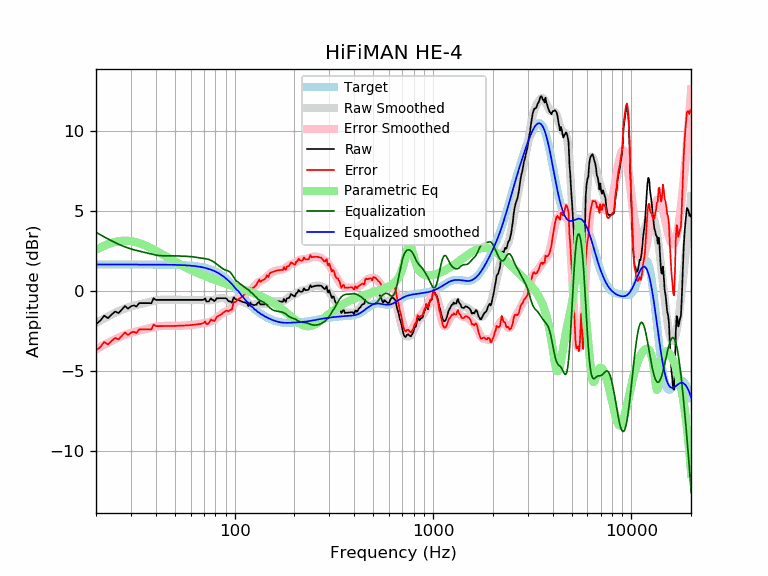

The data file committed next to this chart (first rows):
frequency, raw, error, smoothed, error_smoothed, equalization, parametric_eq, equalized_raw, equalized_smoothed, target
20, -2.07, -3.72, -2.01, -3.66, 3.66, 2.57, 1.59, 1.65, 1.65
21, -1.87, -3.51, -1.86, -3.51, 3.51, 2.70, 1.65, 1.65, 1.65
22, -1.55, -3.20, -1.72, -3.37, 3.37, 2.82, 1.82, 1.65, 1.65
23, -1.71, -3.35, -1.60, -3.24, 3.24, 2.92, 1.54, 1.65, 1.65
24, -1.47, -3.11, -1.48, -3.12, 3.12, 3.00, 1.66, 1.65, 1.65
25, -1.29, -2.94, -1.37, -3.01, 3.01, 3.06, 1.72, 1.65, 1.65
26, -1.39, -3.03, -1.27, -2.92, 2.92, 3.10, 1.53, 1.65, 1.65
27, -1.17, -2.81, -1.18, -2.83, 2.83, 3.13, 1.66, 1.65, 1.65
28, -0.95, -2.59, -1.10, -2.75, 2.75, 3.13, 1.80, 1.65, 1.65
29, -1.11, -2.76, -1.03, -2.68, 2.68, 3.13, 1.57, 1.65, 1.65
30, -0.96, -2.61, -0.97, -2.62, 2.62, 3.11, 1.66, 1.65, 1.65
31, -0.91, -2.55, -0.92, -2.57, 2.57, 3.08, 1.66, 1.65, 1.65
32, -0.98, -2.63, -0.88, -2.53, 2.53, 3.04, 1.54, 1.65, 1.65
33, -0.76, -2.41, -0.84, -2.49, 2.49, 2.99, 1.72, 1.65, 1.65
34, -0.76, -2.41, -0.80, -2.45, 2.45, 2.93, 1.68, 1.65, 1.65
35, -0.76, -2.41, -0.76, -2.41, 2.41, 2.87, 1.65, 1.65, 1.65
36, -0.76, -2.41, -0.73, -2.37, 2.37, 2.80, 1.61, 1.65, 1.65
37, -0.76, -2.41, -0.69, -2.34, 2.34, 2.73, 1.57, 1.64, 1.64
38, -0.77, -2.42, -0.66, -2.30, 2.30, 2.66, 1.53, 1.64, 1.64
39, -0.46, -2.11, -0.62, -2.27, 2.27, 2.59, 1.81, 1.64, 1.64
40, -0.56, -2.20, -0.60, -2.24, 2.24, 2.51, 1.68, 1.64, 1.64
41, -0.56, -2.20, -0.57, -2.22, 2.22, 2.44, 1.65, 1.64, 1.64
42, -0.56, -2.20, -0.56, -2.20, 2.20, 2.37, 1.64, 1.64, 1.64
43, -0.56, -2.20, -0.55, -2.19, 2.19, 2.30, 1.63, 1.64, 1.64
44, -0.56, -2.20, -0.55, -2.19, 2.19, 2.22, 1.63, 1.64, 1.64
45, -0.56, -2.20, -0.55, -2.19, 2.19, 2.16, 1.63, 1.64, 1.64
46, -0.56, -2.20, -0.56, -2.19, 2.19, 2.09, 1.63, 1.64, 1.64
47, -0.56, -2.20, -0.56, -2.19, 2.19, 2.02, 1.63, 1.63, 1.63
48, -0.56, -2.19, -0.56, -2.19, 2.19, 1.96, 1.63, 1.63, 1.63
49, -0.56, -2.19, -0.56, -2.19, 2.19, 1.89, 1.63, 1.63, 1.63
50, -0.56, -2.19, -0.56, -2.19, 2.19, 1.83, 1.63, 1.63, 1.63
51, -0.56, -2.19, -0.56, -2.19, 2.19, 1.77, 1.62, 1.62, 1.62
52, -0.56, -2.18, -0.56, -2.18, 2.18, 1.72, 1.62, 1.62, 1.62
53, -0.56, -2.18, -0.56, -2.18, 2.18, 1.66, 1.62, 1.62, 1.62
54, -0.56, -2.17, -0.56, -2.17, 2.17, 1.61, 1.61, 1.61, 1.61
55, -0.56, -2.17, -0.56, -2.17, 2.17, 1.55, 1.61, 1.61, 1.61
56, -0.56, -2.16, -0.56, -2.16, 2.16, 1.50, 1.60, 1.60, 1.60
57, -0.56, -2.16, -0.56, -2.16, 2.16, 1.46, 1.60, 1.60, 1.60
58, -0.56, -2.15, -0.56, -2.15, 2.15, 1.41, 1.59, 1.59, 1.59
59, -0.56, -2.15, -0.56, -2.15, 2.15, 1.36, 1.58, 1.58, 1.58
60, -0.56, -2.14, -0.56, -2.14, 2.14, 1.32, 1.58, 1.58, 1.58
61, -0.56, -2.13, -0.56, -2.13, 2.13, 1.28, 1.57, 1.57, 1.57
62, -0.56, -2.12, -0.56, -2.12, 2.12, 1.24, 1.56, 1.56, 1.56
63, -0.56, -2.11, -0.56, -2.11, 2.11, 1.20, 1.55, 1.55, 1.55
64, -0.56, -2.10, -0.56, -2.10, 2.10, 1.16, 1.54, 1.54, 1.54
65, -0.56, -2.09, -0.56, -2.08, 2.08, 1.12, 1.52, 1.53, 1.53
66, -0.56, -2.08, -0.56, -2.07, 2.07, 1.08, 1.51, 1.51, 1.51
67, -0.56, -2.06, -0.56, -2.06, 2.06, 1.05, 1.50, 1.50, 1.50
68, -0.56, -2.05, -0.56, -2.05, 2.05, 1.01, 1.48, 1.49, 1.49
69, -0.56, -2.03, -0.57, -2.04, 2.04, 0.98, 1.47, 1.47, 1.47
70, -0.54, -1.99, -0.57, -2.02, 2.02, 0.95, 1.48, 1.45, 1.45
71, -0.47, -1.90, -0.58, -2.01, 2.01, 0.92, 1.55, 1.44, 1.44
72, -0.66, -2.08, -0.58, -2.00, 2.00, 0.89, 1.34, 1.42, 1.42
73, -0.66, -2.06, -0.59, -1.98, 1.98, 0.86, 1.32, 1.40, 1.40
74, -0.66, -2.04, -0.59, -1.96, 1.96, 0.83, 1.30, 1.37, 1.37
75, -0.55, -1.90, -0.59, -1.94, 1.94, 0.80, 1.38, 1.35, 1.35
76, -0.46, -1.79, -0.58, -1.90, 1.90, 0.78, 1.44, 1.32, 1.32
77, -0.56, -1.86, -0.57, -1.87, 1.87, 0.75, 1.31, 1.30, 1.30
78, -0.56, -1.83, -0.56, -1.83, 1.83, 0.72, 1.27, 1.27, 1.27
79, -0.64, -1.88, -0.54, -1.78, 1.78, 0.70, 1.14, 1.24, 1.24
... 553 more rows
